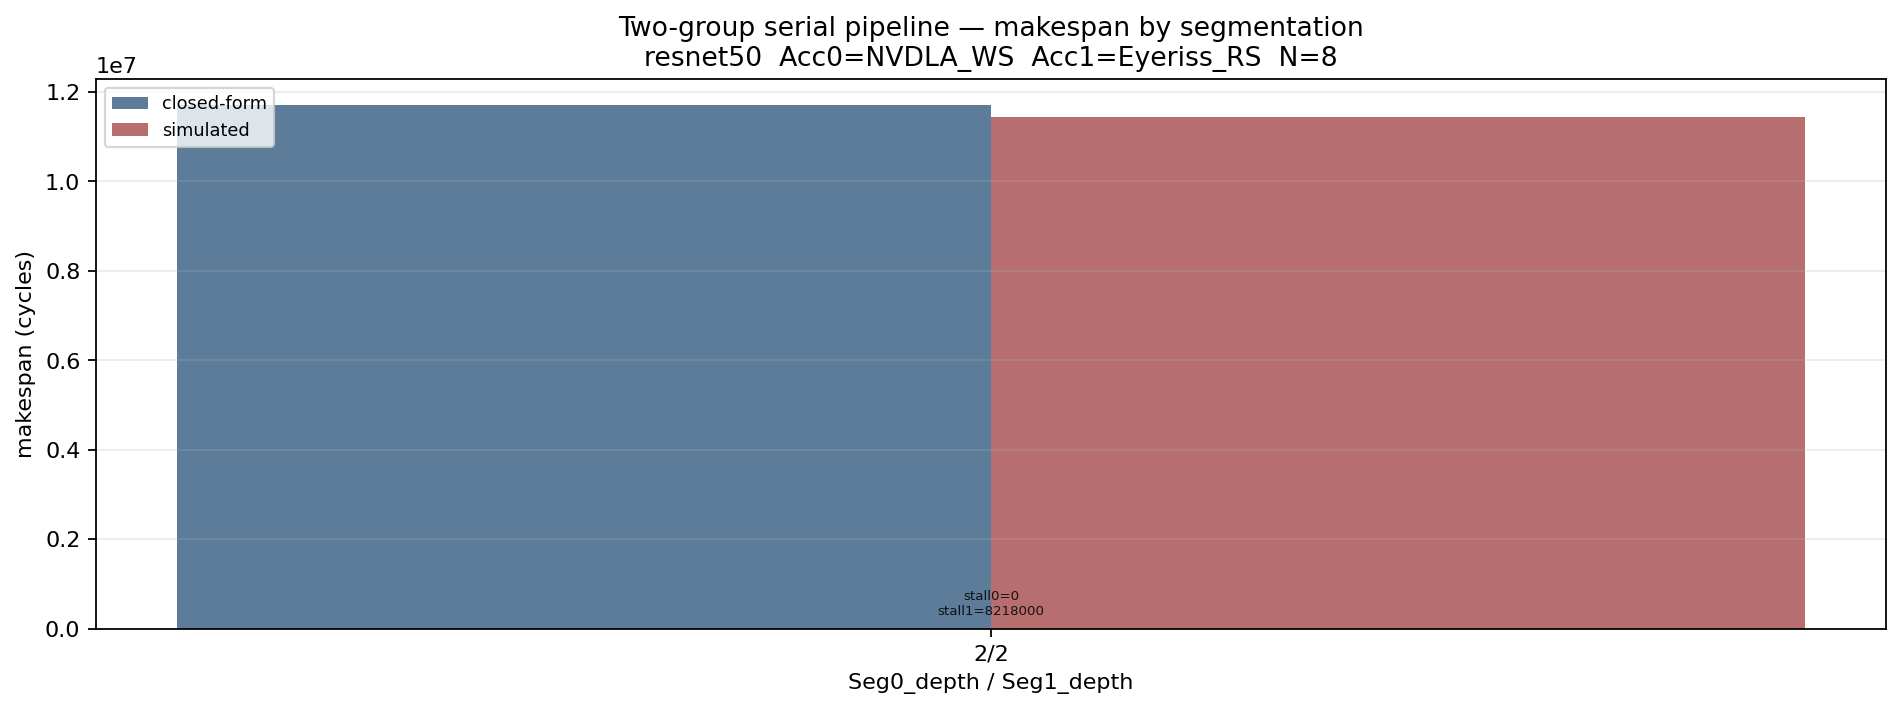

Source data for this figure (header and first rows):
network, acc0_df, acc1_df, layers, seg0_depth, seg1_depth, seg0_layers, seg1_layers, batches, T0, T1, T_comm, makespan_closed, makespan_sim, acc0_stall_full, acc1_stall_empty
resnet50, NVDLA_WS, Eyeriss_RS, CONV1|CONV2_1_1|CONV2_1_2|CONV2_1_3, 2, 2, CONV1|CONV2_1_1, CONV2_1_2|CONV2_1_3, 8, 1431026, 257026, 0.000000, 11705234, 11448208, 0.000000, 8218000
